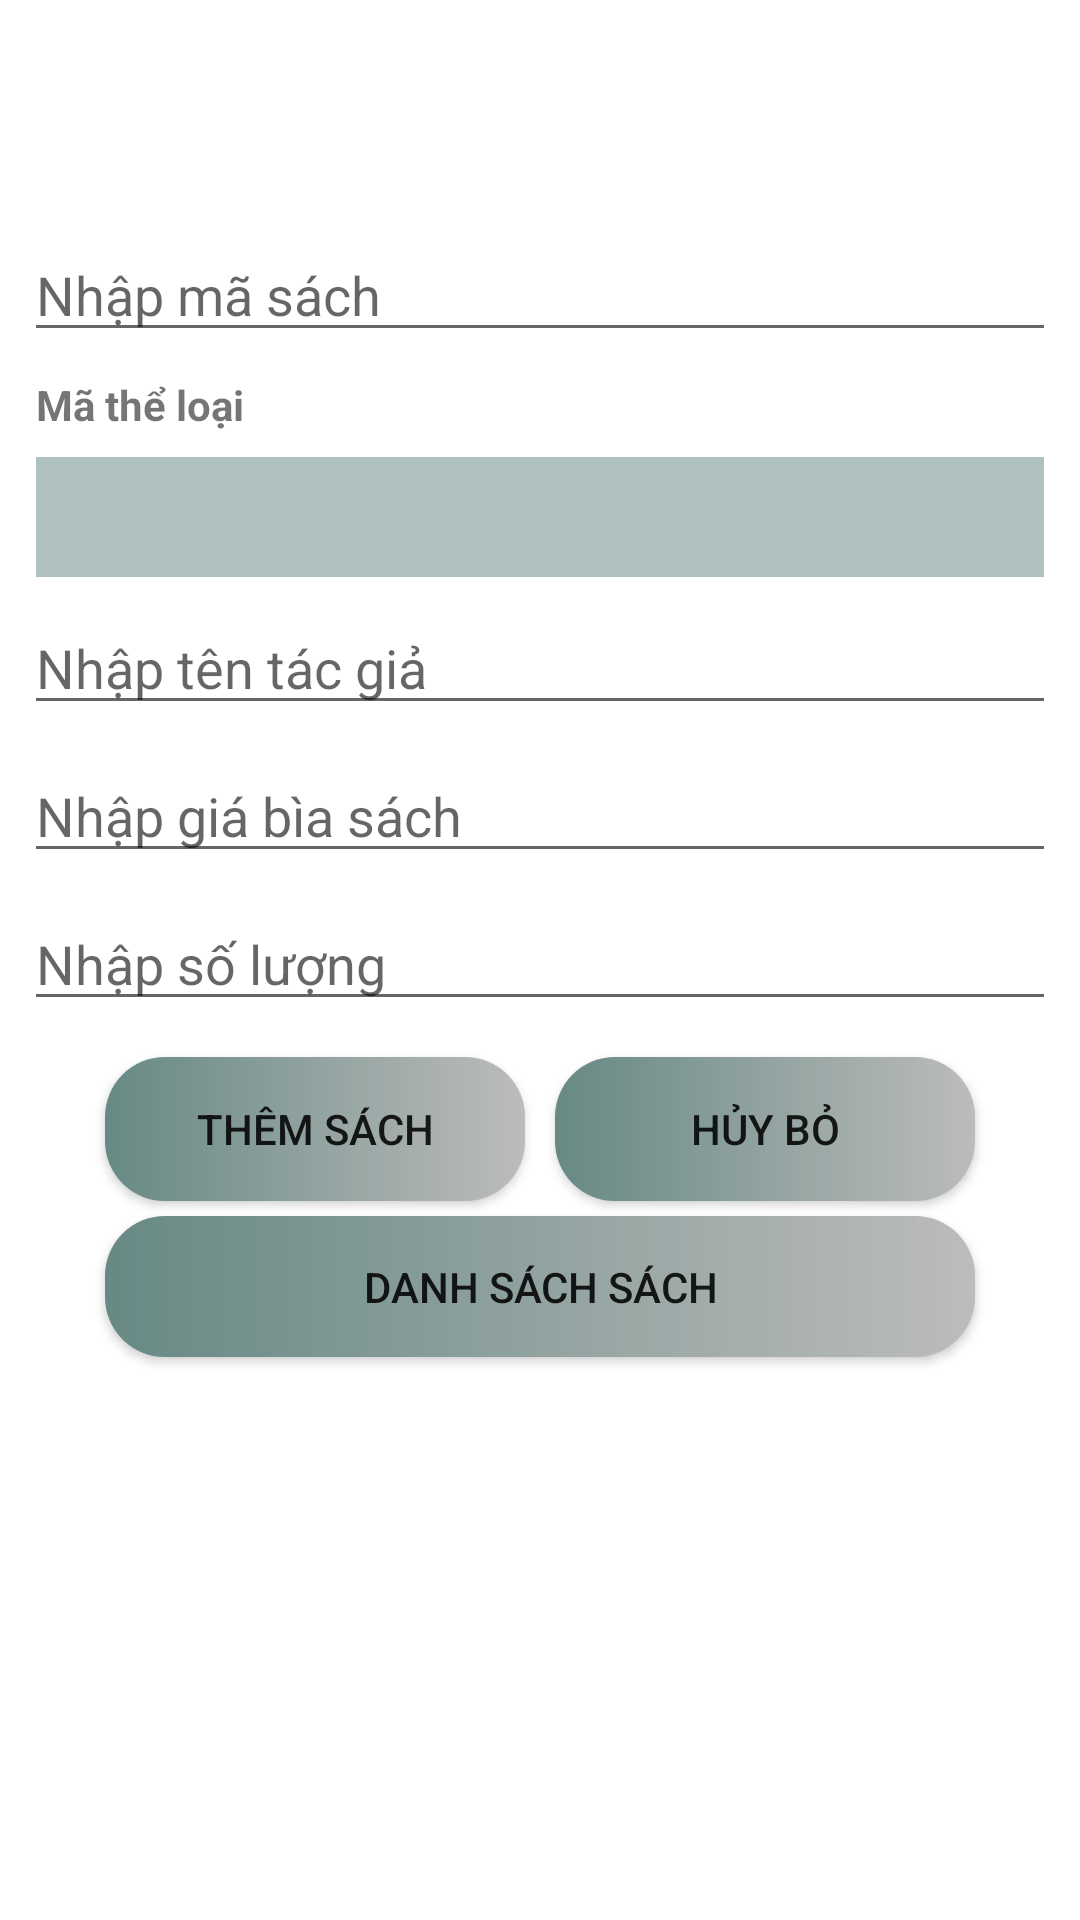

The Android layout XML behind this screen, and the referenced resources:
<!-- AndroidManifest.xml: application theme DungCustom -->
<!-- res/layout/activity_sach.xml -->
<?xml version="1.0" encoding="utf-8"?>
<android.support.constraint.ConstraintLayout
        xmlns:android="http://schemas.android.com/apk/res/android"
        xmlns:tools="http://schemas.android.com/tools"
        xmlns:app="http://schemas.android.com/apk/res-auto"
        android:layout_width="match_parent"
        android:layout_height="match_parent"
        tools:context=".Sach.SachActivity"
        android:background="#ffffff">

    <EditText
            android:layout_width="match_parent"
            android:layout_height="wrap_content"
            android:inputType="textPersonName"
            android:ems="10"
            android:hint="Nhập mã sách"
            android:id="@+id/edtMaSach"
            android:layout_marginEnd="8dp"
            app:layout_constraintEnd_toEndOf="parent"
            android:layout_marginRight="8dp"
            android:layout_marginStart="8dp"
            app:layout_constraintStart_toStartOf="parent"
            android:layout_marginLeft="8dp"
            app:layout_constraintHorizontal_bias="1.0"
            android:layout_marginTop="8dp"
            app:layout_constraintTop_toBottomOf="@+id/imageView8"/>

    <Spinner
            android:layout_width="match_parent"
            android:layout_height="40dp"
            android:id="@+id/spSach"
            android:background="@color/dungcustom4"
            app:layout_constraintEnd_toEndOf="parent"
            android:layout_marginEnd="12dp"
            android:layout_marginRight="12dp"
            app:layout_constraintStart_toStartOf="parent"
            android:layout_marginLeft="12dp"
            android:layout_marginStart="12dp"
            android:layout_marginTop="8dp"
            app:layout_constraintTop_toBottomOf="@+id/textView2"/>

    <EditText
            android:layout_width="match_parent"
            android:layout_height="wrap_content"
            android:inputType="textPersonName"
            android:ems="10"
            android:id="@+id/edtTacGiaSach"
            android:layout_marginTop="8dp"
            app:layout_constraintTop_toBottomOf="@+id/spSach"
            android:layout_marginEnd="8dp"
            app:layout_constraintEnd_toEndOf="parent"
            android:layout_marginRight="8dp"
            android:hint="Nhập tên tác giả"
            android:layout_marginStart="8dp"
            app:layout_constraintStart_toStartOf="parent"
            android:layout_marginLeft="8dp"/>

    <EditText
            android:layout_width="match_parent"
            android:layout_height="wrap_content"
            android:inputType="textPersonName"
            android:ems="10"
            android:id="@+id/edtGiaBia"
            android:hint="Nhập giá bìa sách"
            android:layout_marginEnd="8dp"
            app:layout_constraintEnd_toEndOf="parent"
            android:layout_marginRight="8dp"
            android:layout_marginStart="8dp"
            app:layout_constraintStart_toStartOf="parent"
            android:layout_marginLeft="8dp"
            android:layout_marginTop="8dp"
            app:layout_constraintTop_toBottomOf="@+id/edtTacGiaSach"/>

    <EditText
            android:layout_width="match_parent"
            android:layout_height="wrap_content"
            android:inputType="textPersonName"
            android:ems="10"
            android:id="@+id/edtSoLuongSach"
            android:layout_marginTop="8dp"
            app:layout_constraintTop_toBottomOf="@+id/edtGiaBia"
            android:layout_marginEnd="8dp"
            android:hint="Nhập số lượng"
            app:layout_constraintEnd_toEndOf="parent"
            android:layout_marginRight="8dp"
            android:layout_marginStart="8dp"
            app:layout_constraintStart_toStartOf="parent"
            android:layout_marginLeft="8dp"/>

    <Button
            android:text="@string/btnThemSach"
            android:layout_width="140dp"
            android:layout_height="wrap_content"
            android:id="@+id/btnThemSach"
            android:layout_marginTop="12dp"
            app:layout_constraintTop_toBottomOf="@+id/edtSoLuongSach"
            app:layout_constraintStart_toStartOf="parent"
            android:layout_marginLeft="35dp"
            android:layout_marginStart="35dp"
            android:background="@drawable/ic_button_sign_up"/>

    <Button
            android:text="@string/btnHuyTheLoai"
            android:layout_width="140dp"
            android:layout_height="wrap_content"
            android:id="@+id/btnHuyBoSach"
            app:layout_constraintEnd_toEndOf="parent"
            android:layout_marginEnd="35dp"
            android:layout_marginRight="35dp"
            android:layout_marginTop="12dp"
            app:layout_constraintTop_toBottomOf="@+id/edtSoLuongSach"
            android:background="@drawable/ic_button_sign_up"/>

    <Button
            android:text="@string/btnDanhSachSach"
            android:layout_width="match_parent"
            android:layout_height="47dp"
            android:id="@+id/btnDanhSachSach"
            android:layout_marginTop="65dp"
            app:layout_constraintTop_toBottomOf="@+id/edtSoLuongSach"
            app:layout_constraintStart_toStartOf="parent"
            android:layout_marginLeft="35dp"
            android:layout_marginStart="35dp"
            app:layout_constraintEnd_toEndOf="parent"
            android:layout_marginEnd="35dp"
            android:layout_marginRight="35dp"
            app:layout_constraintHorizontal_bias="1.0"
            android:background="@drawable/ic_button_sign_up"/>

    <TextView
            android:text="Mã thể loại"
            android:layout_width="match_parent"
            android:layout_height="wrap_content"
            android:layout_marginTop="8dp"
            android:textStyle="bold"
            app:layout_constraintTop_toBottomOf="@+id/edtMaSach"
            app:layout_constraintStart_toStartOf="parent"
            android:layout_marginLeft="12dp"
            android:layout_marginStart="12dp"
            app:layout_constraintEnd_toEndOf="parent"
            android:layout_marginEnd="12dp"
            android:layout_marginRight="12dp"
            android:id="@+id/textView2"/>

    <ImageView
            android:layout_width="231dp"
            android:layout_height="60dp"
            app:srcCompat="@drawable/img_background"
            app:layout_constraintEnd_toEndOf="parent"
            android:layout_marginEnd="8dp"
            android:layout_marginRight="8dp"
            app:layout_constraintStart_toStartOf="parent"
            android:layout_marginLeft="8dp"
            android:layout_marginStart="8dp"
            android:layout_marginTop="8dp"
            app:layout_constraintTop_toTopOf="parent"
            android:id="@+id/imageView8"/>

</android.support.constraint.ConstraintLayout>
<!-- resources referenced by this layout -->
<resources>
  <color name="dungcustom4">#85678984</color>
  <!-- drawable ic_button_sign_up (drawable) -->
  <?xml version="1.0" encoding="utf-8"?>
  <shape xmlns:android="http://schemas.android.com/apk/res/android">
  
      <gradient android:startColor="@color/dungcustom5"
                android:endColor="#bcbcbc"
                ></gradient>
      <size android:width="10dp" android:height="1dp"></size>
      <corners android:radius="20dp"></corners>
  
  </shape>
  <!-- drawable img_background: png bitmap (drawable-hdpi, 21245 bytes) -->
  <string name="btnDanhSachSach">Danh sách sách</string>
  <string name="btnHuyTheLoai">Hủy bỏ</string>
  <string name="btnThemSach">Thêm sách</string>
  <style name="DungCustom" parent="Theme.AppCompat.Light.DarkActionBar">
          
          <item name="colorPrimary">@color/dungcustom5</item>
          <item name="colorPrimaryDark">@color/dungcustom7</item>
          <item name="colorAccent">@color/dungcustom5</item>
      </style>
  <color name="dungcustom5">#678984</color>
  <color name="dungcustom7">#6c6c6c</color>
</resources>
